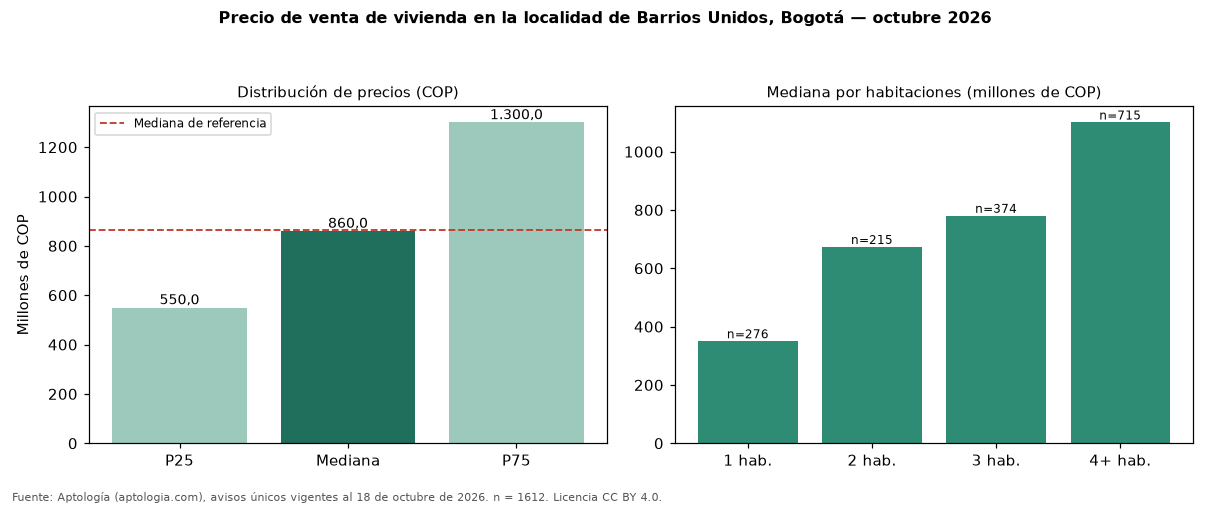

Data behind this chart, as committed beside it:
seccion, metrica, valor_cop, n
precio, p25, 550000000, 1612
precio, mediana, 860000000, 1612
precio, p75, 1300000000, 1612
cop_por_m2, p25, 4351662, 1612
cop_por_m2, mediana, 6047345, 1612
cop_por_m2, p75, 9401190, 1612
area, area_mediana_m2, 160.0, 1612
habitaciones, 1, 350000000, 276
habitaciones, 2, 673141950, 215
habitaciones, 3, 780000000, 374
habitaciones, 4+, 1100000000, 715
administracion, mediana, 480000, 749
estrato, moda, 4, 
parqueadero, porcentaje_con_parqueadero, 74.3, 1612
referencia, mediana_referencia, 865852573, 54236
referencia, mediana_cop_por_m2_referencia, 6557377, 54236
